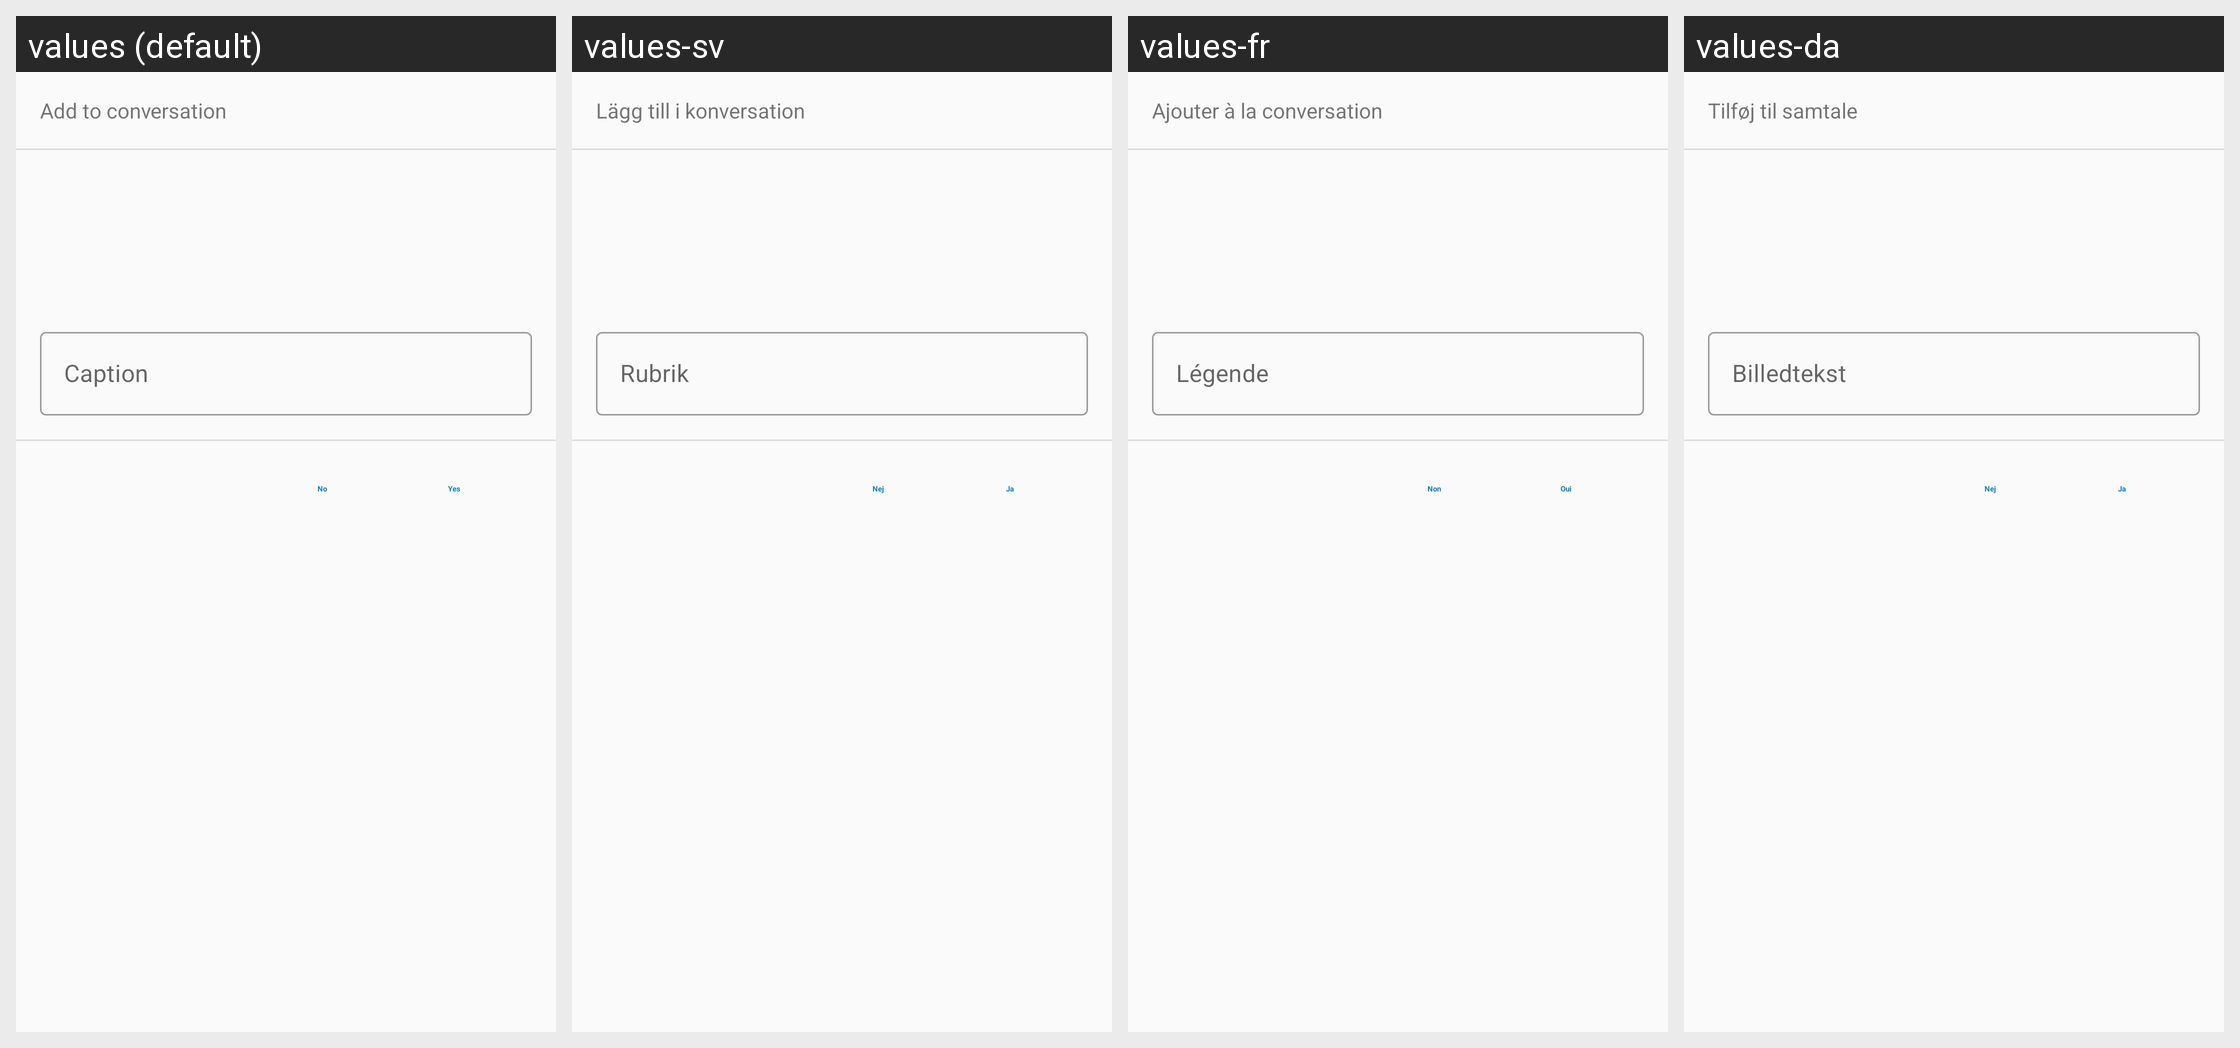

This grid shows one Android layout under several languages. Give, for every string resource on the screen, its name, the default text and each shown locale's text.
Android screen res/layout/dialog_file_attachment_preview.xml rendered under 4 locales, left to right: values (default), values-sv, values-fr, values-da. Device: Nexus 5 (rendered at 1080×1920; each locale shown at half size, 540×960, under a caption strip naming it); theme AppTheme.
Other locales in the repository, not shown: values-ar, values-ast, values-be, values-bg-rBG, values-ca, values-cs-rCZ, values-de, values-de-rDE, values-el, values-en-rGB, values-es, values-es-rAR, values-es-rCL, values-es-rCO, values-es-rCR, values-es-rDO, values-es-rEC, values-es-rGT, values-es-rHN, values-es-rMX, values-es-rPR, values-es-rSV, values-et-rEE, values-eu, values-fa, values-fi-rFI, values-ga, values-gl, values-he, values-hr, values-hu-rHU, values-in, values-is, values-it, values-iw, values-ja-rJP, values-ka-rGE, values-ko, values-lo, values-lt-rLT, values-nb-rNO, values-nl, values-nn-rNO, values-pl, values-pt-rBR, values-pt-rPT, values-ro, values-ru, values-sc, values-sk-rSK, values-sl, values-sq, values-sr, values-sr-rSP, values-sw, values-tr, values-ug, values-uk, values-vi, values-zh-rCN, values-zh-rHK, values-zh-rTW.
Strings drawn on this screen, with the default value and each locale's value (text and hints the layout hard-codes, and strings that could not be matched under every locale, appear in the picture but are not listed):

nc_add_file
  values: Add to conversation
  values-sv: Lägg till i konversation
  values-fr: Ajouter à la conversation
  values-da: Tilføj til samtale

nc_caption
  values: Caption
  values-sv: Rubrik
  values-fr: Légende
  values-da: Billedtekst

nc_no
  values: No
  values-sv: Nej
  values-fr: Non
  values-da: Nej

nc_yes
  values: Yes
  values-sv: Ja
  values-fr: Oui
  values-da: Ja
